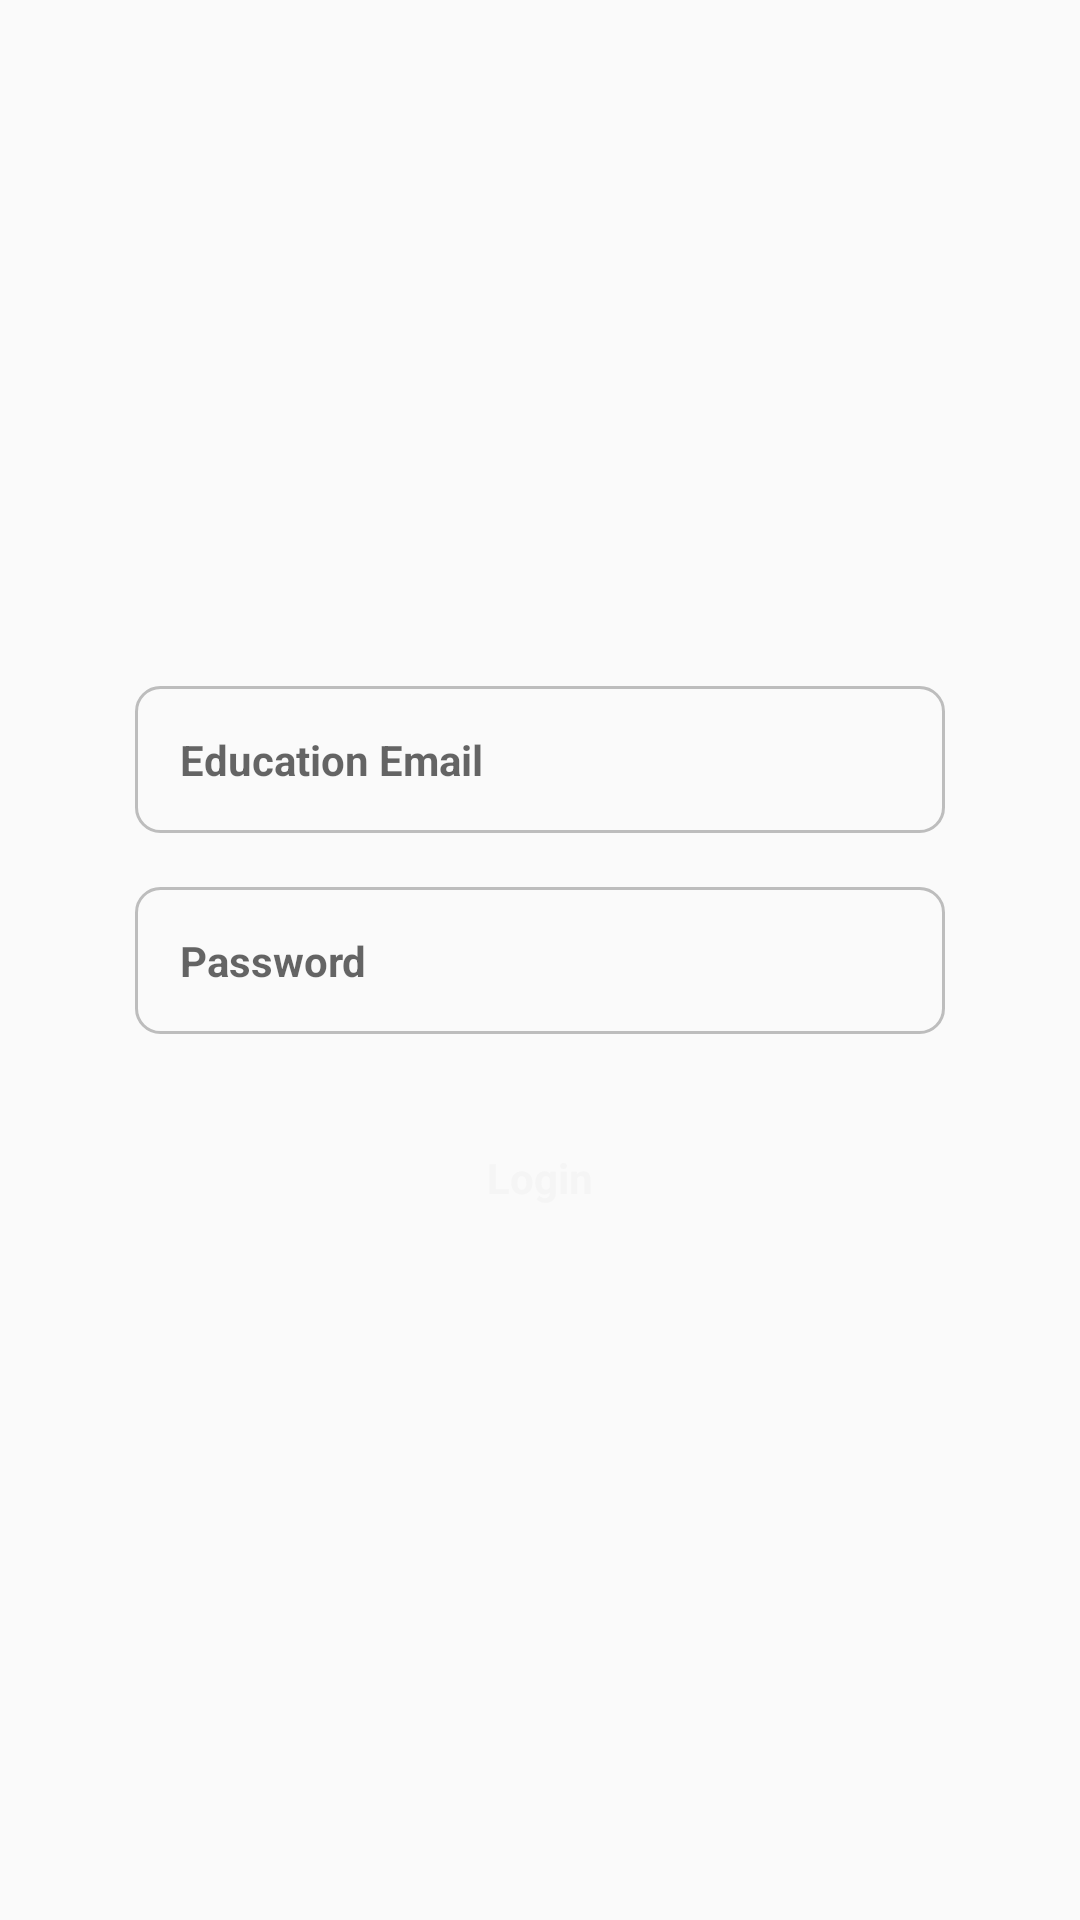

Produce the Android XML layout that renders to this screen, including the resource entries it uses.
<!-- AndroidManifest.xml: application theme AppTheme -->
<!-- res/layout/login_layout.xml -->
<?xml version="1.0" encoding="utf-8"?>
<androidx.constraintlayout.widget.ConstraintLayout
    android:id="@+id/login_bg"
    xmlns:android="http://schemas.android.com/apk/res/android"
    xmlns:app="http://schemas.android.com/apk/res-auto"
    xmlns:tools="http://schemas.android.com/tools"
    android:layout_width="match_parent"
    android:layout_height="match_parent"
    android:orientation="vertical"
    tools:context=".ui.LoginActivity">

    <EditText
        android:id="@+id/et_email"
        android:layout_width="270sp"
        android:layout_height="wrap_content"
        android:padding="15sp"
        android:layout_marginBottom="18sp"
        app:layout_constraintBottom_toTopOf="@id/et_password"
        app:layout_constraintLeft_toLeftOf="parent"
        app:layout_constraintRight_toRightOf="parent"
        android:inputType="textEmailAddress"
        android:background="@drawable/edit_text_border"
        app:fontFamily="@font/roboto_light"
        android:textStyle="bold"
        android:hint="@string/et_hint_email"
        android:textSize="14sp" />

    <EditText
        android:id="@+id/et_password"
        android:layout_width="270dp"
        android:layout_height="wrap_content"
        android:padding="15dp"
        app:layout_constraintTop_toTopOf="parent"
        app:layout_constraintBottom_toBottomOf="parent"
        app:layout_constraintLeft_toLeftOf="parent"
        app:layout_constraintRight_toRightOf="parent"
        android:inputType="textPassword"
        android:background="@drawable/edit_text_border"
        app:fontFamily="@font/roboto_light"
        android:textStyle="bold"
        android:hint="@string/et_hint_password"
        android:textSize="14sp" />
    
    <Button
        android:id="@+id/btn_login"
        android:layout_width="270dp"
        android:layout_height="36dp"
        android:layout_marginTop="30dp"
        app:layout_constraintTop_toBottomOf="@id/et_password"
        app:layout_constraintLeft_toLeftOf="parent"
        app:layout_constraintRight_toRightOf="parent"
        app:fontFamily="@font/roboto_light"
        android:background="@drawable/rounded_corner_button"
        android:textColor="@color/light"
        android:textStyle="bold"
        android:text="@string/btn_login"
        android:textAllCaps="false"
        android:textSize="14sp" />

</androidx.constraintlayout.widget.ConstraintLayout>
<!-- resources referenced by this layout -->
<resources>
  <color name="light">#f5f5f5</color>
  <!-- drawable edit_text_border (drawable) -->
  <?xml version="1.0" encoding="utf-8"?>
  <shape
      xmlns:android="http://schemas.android.com/apk/res/android"
      android:shape="rectangle"
      android:padding="10dp">
      <stroke
          android:width="1dp"
          android:color="@color/light_gray" />
      <corners android:radius="8dp" />
  </shape>
  <string name="btn_login">Login</string>
  <string name="et_hint_email">Education Email</string>
  <string name="et_hint_password">Password</string>
  <style name="AppTheme" parent="Theme.AppCompat.Light.DarkActionBar">
          
          <item name="colorPrimary">@color/colorPrimary</item>
          <item name="colorPrimaryDark">@color/colorPrimaryDark</item>
          <item name="colorAccent">@color/colorAccent</item>
      </style>
  <color name="light_gray">#BDBDBD</color>
  <color name="colorPrimary">#3f51b5</color>
  <color name="colorPrimaryDark">#3949ab</color>
  <color name="colorAccent">#ffa000</color>
</resources>
